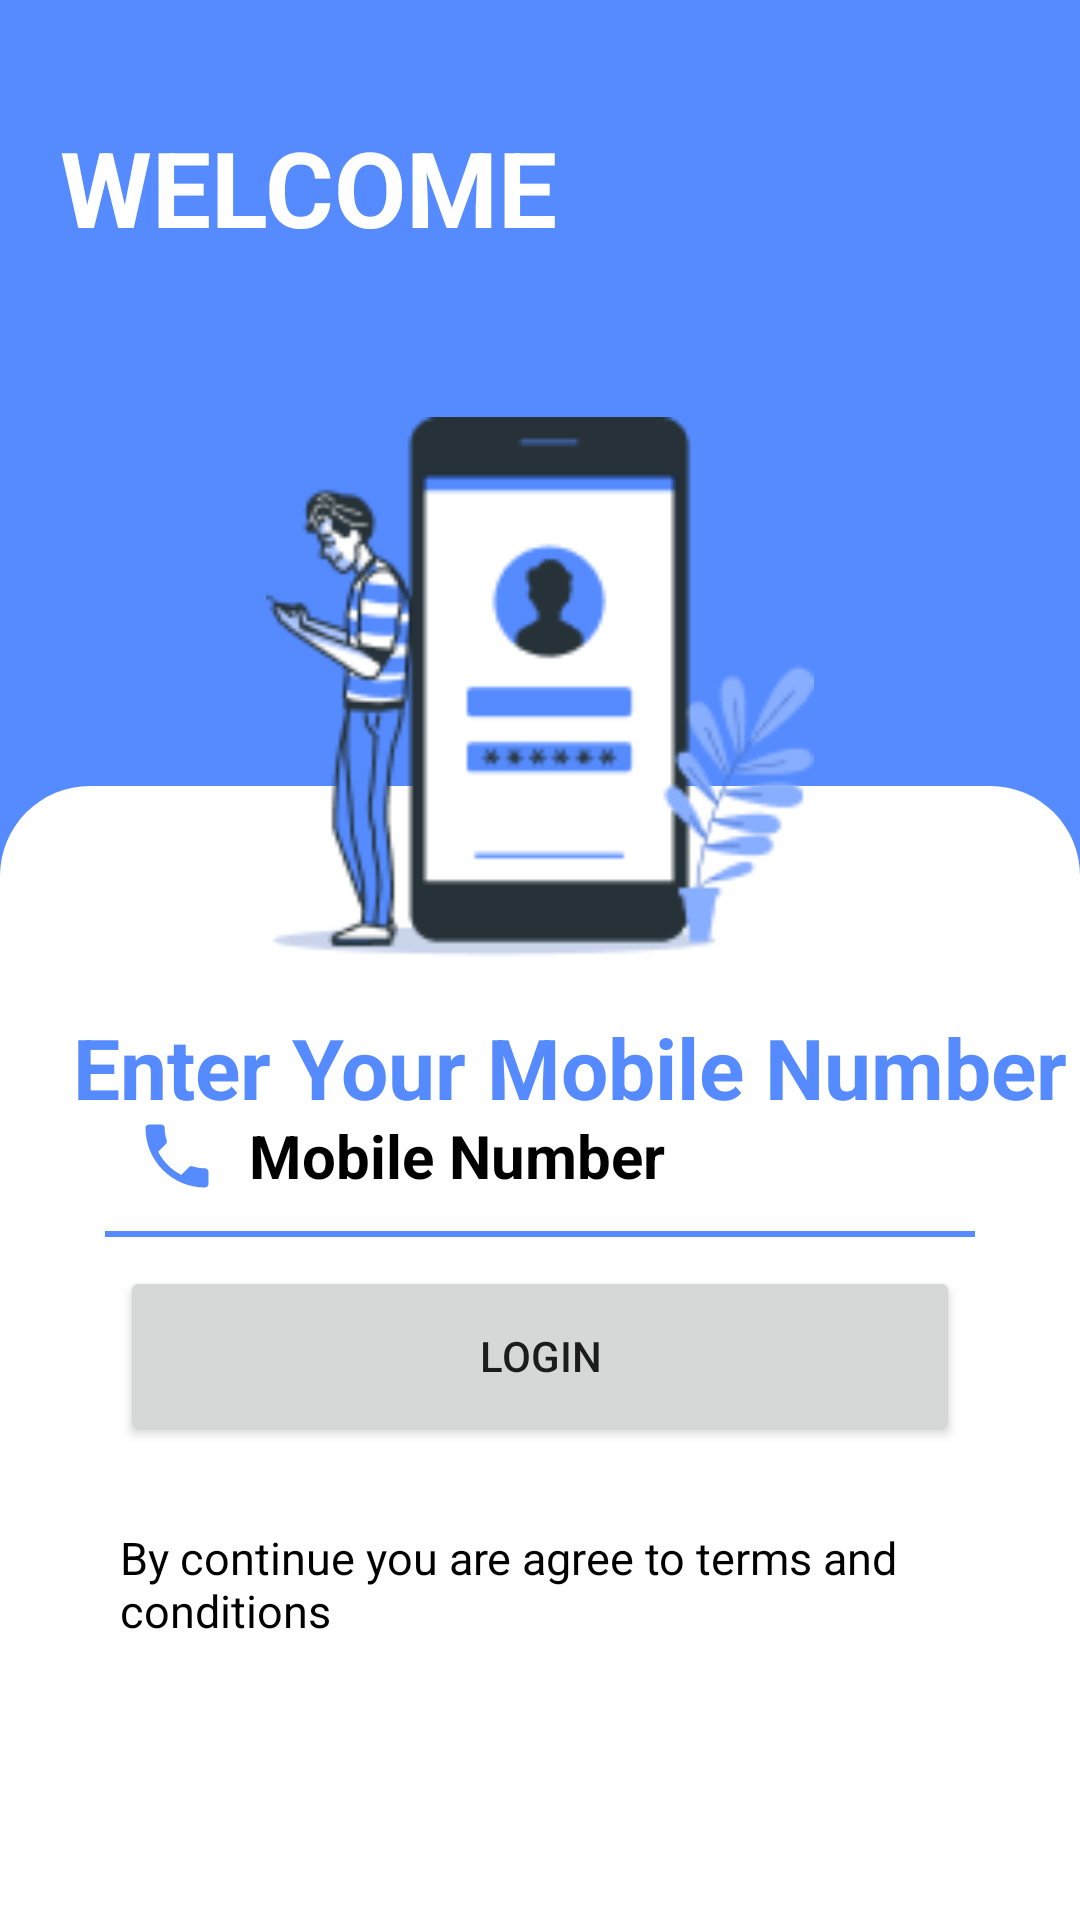

Produce the Android XML layout that renders to this screen, including the resource entries it uses.
<!-- AndroidManifest.xml: application theme Theme.ScansayApplication -->
<!-- res/layout/activity_login.xml -->
<?xml version="1.0" encoding="utf-8"?>
<androidx.constraintlayout.widget.ConstraintLayout xmlns:android="http://schemas.android.com/apk/res/android"
    xmlns:app="http://schemas.android.com/apk/res-auto"
    xmlns:tools="http://schemas.android.com/tools"
    android:layout_width="match_parent"
    android:layout_height="match_parent"
    android:background="#558BFF"
    tools:context=".Login">

    <androidx.constraintlayout.widget.ConstraintLayout
        android:id="@+id/linearLayout"
        android:layout_width="match_parent"
        android:layout_height="match_parent"
        android:layout_marginTop="262dp"
        android:background="@drawable/loginlightlayout"
        android:orientation="horizontal"
        app:layout_constraintBottom_toBottomOf="parent"
        app:layout_constraintEnd_toEndOf="parent"
        app:layout_constraintHorizontal_bias="0.5"
        app:layout_constraintStart_toStartOf="parent"
        app:layout_constraintTop_toTopOf="parent">

        <TextView
            android:id="@+id/headText"
            android:layout_width="match_parent"
            android:layout_height="50dp"
            android:layout_marginTop="75dp"
            android:layout_weight="1"
            android:paddingLeft="20dp"
            android:text="Enter Your Mobile Number"
            android:textAlignment="center"
            android:textColor="#558BFF"
            android:textSize="28dp"
            android:textStyle="bold"
            app:layout_constraintEnd_toEndOf="parent"
            app:layout_constraintHorizontal_bias="0.5"
            app:layout_constraintStart_toStartOf="parent"
            app:layout_constraintTop_toTopOf="parent" />

        <EditText
            android:id="@+id/mobNumId"
            android:layout_width="match_parent"
            android:layout_height="60dp"
            android:layout_marginLeft="35dp"
            android:layout_marginRight="35dp"
            android:layout_marginTop="-10dp"
            android:layout_marginBottom="247dp"
            android:background="@drawable/rounded_edittext"
            android:drawableStart="@drawable/ic_phone_24"
            android:drawablePadding="10dp"
            android:ems="10"
            android:hint="Mobile Number"
            android:inputType="number"
            android:paddingStart="10dp"
            android:paddingEnd="5dp"
            android:textColor="#000000"
            android:textColorHint="#000000"
            android:textSize="20sp"
            android:textStyle="bold"
            app:layout_constraintBottom_toBottomOf="parent"
            app:layout_constraintEnd_toEndOf="parent"
            app:layout_constraintStart_toStartOf="parent"
            app:layout_constraintTop_toBottomOf="@+id/headText">

        </EditText>

        <Button
            android:id="@+id/loginBtnId"
            android:layout_width="match_parent"
            android:layout_height="60dp"
            android:layout_marginStart="40dp"
            android:layout_marginTop="17dp"
            android:layout_marginEnd="40dp"
            android:layout_marginBottom="158dp"
            android:text="Login"
            app:layout_constraintBottom_toBottomOf="parent"
            app:layout_constraintEnd_toEndOf="parent"
            app:layout_constraintHorizontal_bias="0.5"
            app:layout_constraintStart_toStartOf="parent"
            app:layout_constraintTop_toBottomOf="@+id/mobileNumInput"
            />

        <TextView
            android:id="@+id/textView3"
            android:layout_width="match_parent"
            android:layout_height="60dp"
            android:layout_marginTop="22dp"
            android:layout_marginBottom="71dp"
            android:paddingStart="40dp"
            android:paddingEnd="40dp"
            android:text="By continue you are agree to terms and conditions"
            android:textColor="#000000"
            android:textSize="15dp"
            app:layout_constraintBottom_toBottomOf="parent"
            app:layout_constraintEnd_toEndOf="parent"
            app:layout_constraintHorizontal_bias="0.5"
            app:layout_constraintStart_toStartOf="parent"
            app:layout_constraintTop_toBottomOf="@+id/button" />

    </androidx.constraintlayout.widget.ConstraintLayout>

    <ImageView
        android:id="@+id/imageView"
        android:layout_width="match_parent"
        android:layout_height="180dp"
        android:layout_marginTop="139dp"
        app:layout_constraintEnd_toEndOf="parent"
        app:layout_constraintHorizontal_bias="0.0"
        app:layout_constraintStart_toStartOf="parent"
        app:layout_constraintTop_toTopOf="parent"
        app:srcCompat="@drawable/loginbro" />

    <TextView
        android:id="@+id/textView"
        android:layout_width="match_parent"
        android:layout_height="49dp"
        android:layout_marginTop="39dp"
        android:layout_marginBottom="51dp"
        android:text="WELCOME"
        android:paddingLeft="20dp"
        android:textAlignment="textStart"
        android:textColor="#FFFFFF"
        android:textSize="35sp"
        android:textStyle="bold"
        app:layout_constraintBottom_toTopOf="@+id/imageView"
        app:layout_constraintEnd_toEndOf="parent"
        app:layout_constraintHorizontal_bias="0.5"
        app:layout_constraintStart_toStartOf="parent"
        app:layout_constraintTop_toTopOf="parent" />
</androidx.constraintlayout.widget.ConstraintLayout>
<!-- resources referenced by this layout -->
<resources>
  <!-- drawable ic_phone_24 (drawable) -->
  <vector android:height="28dp" android:tint="#558BFF"
      android:viewportHeight="24" android:viewportWidth="24"
      android:width="28dp" xmlns:android="http://schemas.android.com/apk/res/android">
      <path android:fillColor="@android:color/white" android:pathData="M6.62,10.79c1.44,2.83 3.76,5.14 6.59,6.59l2.2,-2.2c0.27,-0.27 0.67,-0.36 1.02,-0.24 1.12,0.37 2.33,0.57 3.57,0.57 0.55,0 1,0.45 1,1V20c0,0.55 -0.45,1 -1,1 -9.39,0 -17,-7.61 -17,-17 0,-0.55 0.45,-1 1,-1h3.5c0.55,0 1,0.45 1,1 0,1.25 0.2,2.45 0.57,3.57 0.11,0.35 0.03,0.74 -0.25,1.02l-2.2,2.2z"/>
  </vector>
  <!-- drawable loginbro: png bitmap (drawable-v24, 10261 bytes) -->
  <!-- drawable loginlightlayout (drawable-v24) -->
  <shape
      xmlns:android="http://schemas.android.com/apk/res/android"
      android:shape="rectangle"   >
  
      <solid
          android:color="#ffffff" >
      </solid>
      <corners
          android:topLeftRadius="30dp"
          android:topRightRadius="30dp"
          android:bottomLeftRadius="0dp"
          android:bottomRightRadius="0dp">
      </corners>
  
  </shape>
  <!-- drawable rounded_edittext (drawable-v24) -->
  <?xml version="1.0" encoding="utf-8"?>
  <layer-list xmlns:android="http://schemas.android.com/apk/res/android" >
  
      <item android:bottom="3dp"
          android:left="-2dp"
          android:right="-2dp"
          android:top="-2dp">
          <shape android:shape="rectangle" >
              <stroke
                  android:width="2dp"
                  android:color="#558BFF" />
          </shape>
      </item>
  
  </layer-list>
  <style name="Theme.ScansayApplication" parent="Theme.MaterialComponents.DayNight.DarkActionBar">
          
          <item name="colorPrimary">@color/purple_500</item>
          <item name="colorPrimaryVariant">@color/purple_700</item>
          <item name="colorOnPrimary">@color/white</item>
          
          <item name="colorSecondary">@color/teal_200</item>
          <item name="colorSecondaryVariant">@color/teal_700</item>
          <item name="colorOnSecondary">@color/black</item>
          
          <item name="android:statusBarColor" tools:targetApi="l">?attr/colorPrimaryVariant</item>
          
      </style>
  <!-- not gathered from this repository: default colours our renderer supplied (Android Studio template values) -->
  <color name="purple_500">#FF6200EE</color>
  <color name="purple_700">#FF3700B3</color>
  <color name="teal_200">#FF03DAC5</color>
  <color name="teal_700">#FF018786</color>
  <color name="black">#FF000000</color>
  <color name="white">#FFFFFFFF</color>
</resources>
